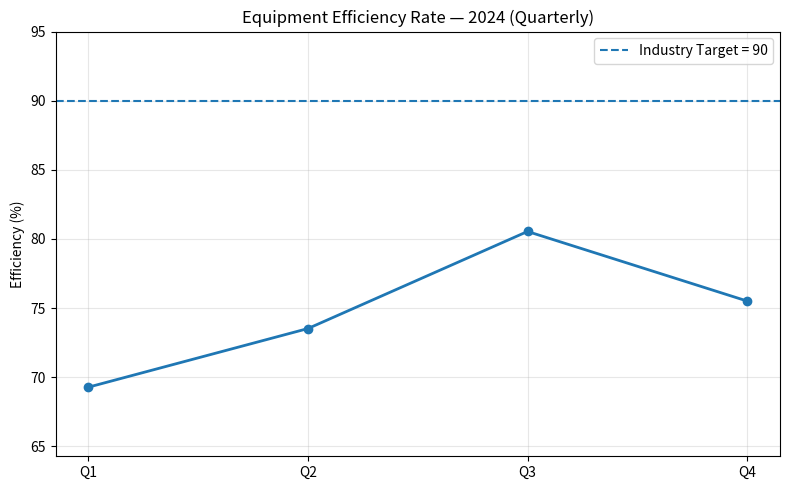

Recreate this plot in Python.
# analysis.py
"""
Equipment Efficiency Rate - 2024 Quarterly Data analysis
Generates a trend chart and prints the computed average (rounded to 2 dp)
"""

import math
import pandas as pd
import matplotlib.pyplot as plt

# Data (quarter, value)
data = {
    "Quarter": ["Q1", "Q2", "Q3", "Q4"],
    "Efficiency": [69.28, 73.52, 80.54, 75.51]
}
df = pd.DataFrame(data)

# Compute sum and average (explicit)
total = df["Efficiency"].sum()          # 298.85
average_exact = total / len(df)        # 74.7125
average_rounded = round(average_exact, 2)  # 74.71 (as required)

print(f"Total = {total:.2f}")
print(f"Average (exact) = {average_exact}")
print(f"Average (rounded, 2 dp) = {average_rounded:.2f}")

# Plot: trend with industry benchmark
benchmark = 90

plt.figure(figsize=(8, 5))
plt.plot(df["Quarter"], df["Efficiency"], marker="o", linewidth=2)
plt.axhline(benchmark, linestyle="--", linewidth=1.5, label=f"Industry Target = {benchmark}")
plt.title("Equipment Efficiency Rate — 2024 (Quarterly)")
plt.ylabel("Efficiency (%)")
plt.ylim(min(df["Efficiency"].min(), benchmark) - 5, max(df["Efficiency"].max(), benchmark) + 5)
plt.grid(alpha=0.3)
plt.legend()
plt.tight_layout()

# Ensure 'figures' exists or create it
import os
os.makedirs("figures", exist_ok=True)
png_path = os.path.join("figures", "efficiency_trend.png")
plt.savefig(png_path, dpi=200)
print(f"Saved figure to {png_path}")
